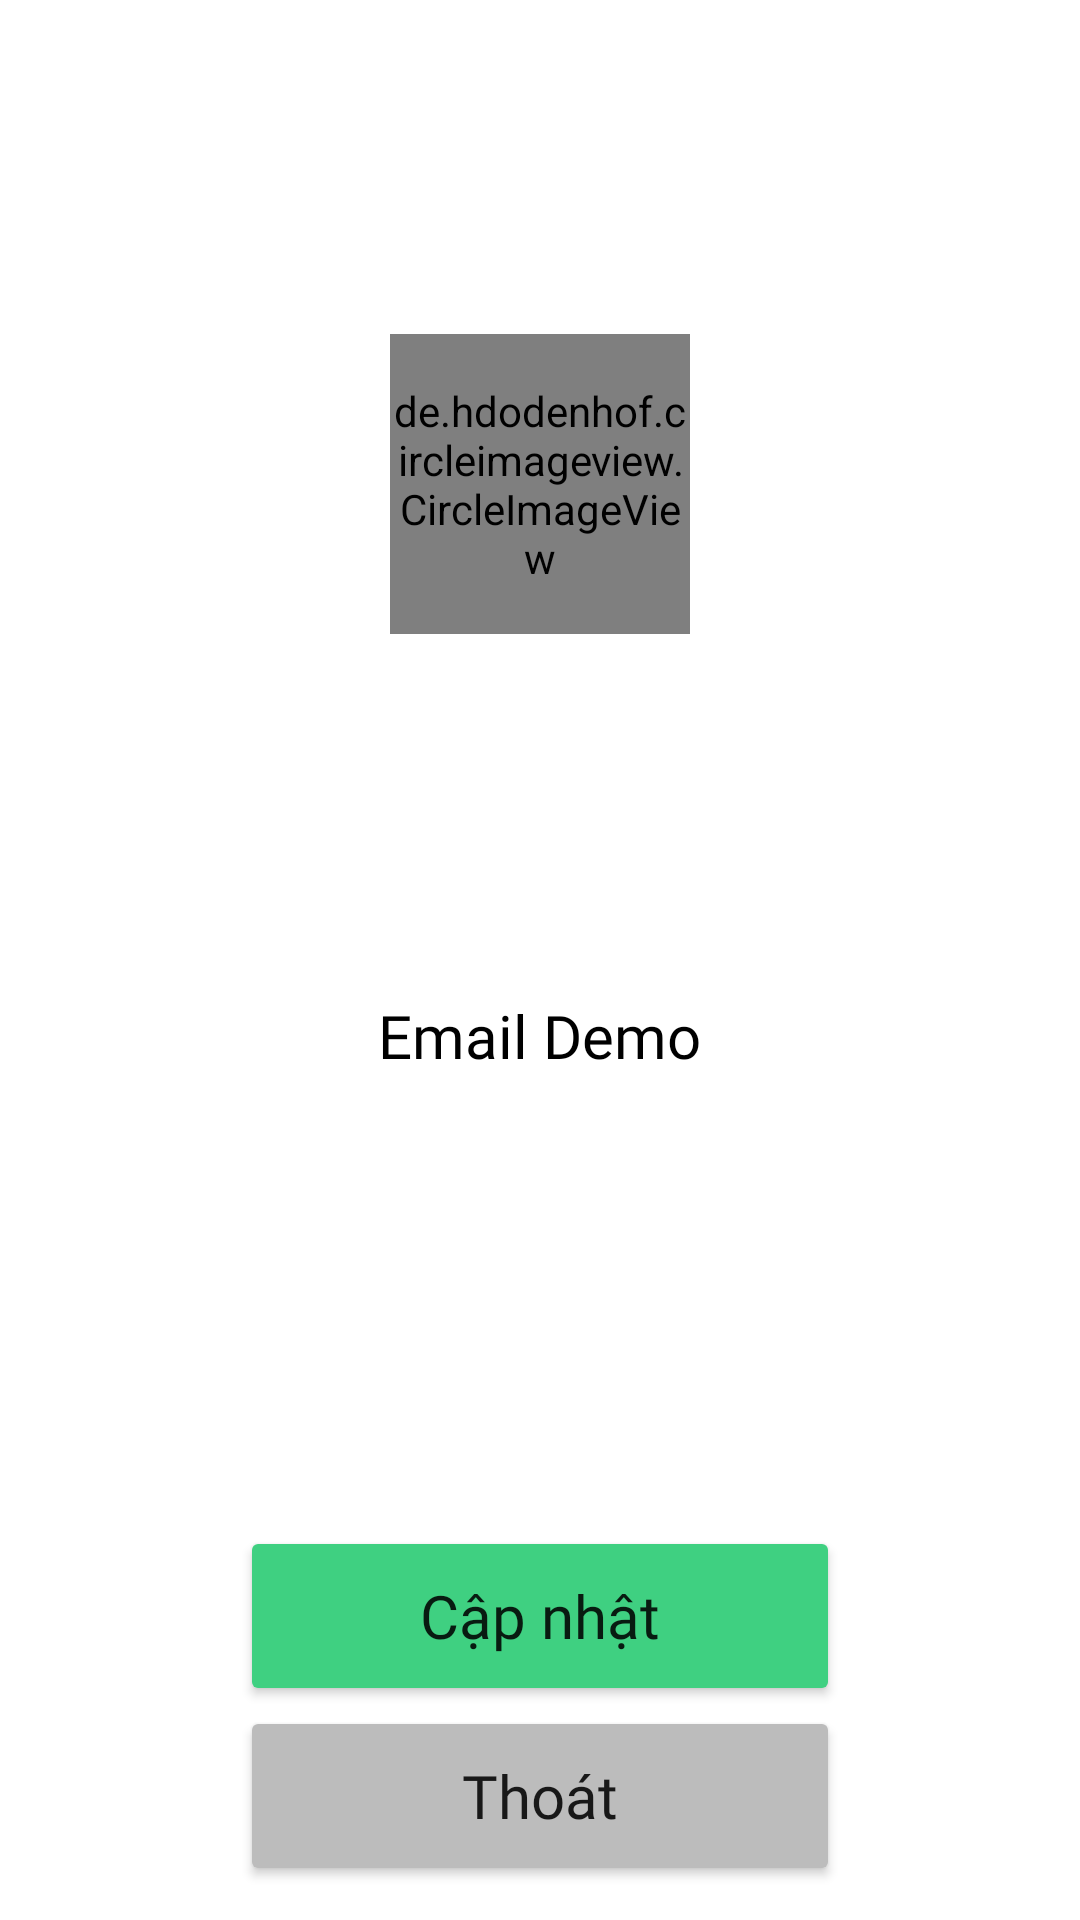

Produce the Android XML layout that renders to this screen, including the resource entries it uses.
<!-- AndroidManifest.xml: application theme Theme.BookingNow -->
<!-- res/layout/activity_my_profile.xml -->
<?xml version="1.0" encoding="utf-8"?>
<LinearLayout xmlns:android="http://schemas.android.com/apk/res/android"
    xmlns:app="http://schemas.android.com/apk/res-auto"
    xmlns:tools="http://schemas.android.com/tools"
    android:layout_width="match_parent"
    android:layout_height="match_parent"
    android:orientation="vertical"
    android:padding="10dp"
    android:gravity="center"
    tools:context=".MyProfile">


    <de.hdodenhof.circleimageview.CircleImageView
        android:layout_marginTop="100dp"
        android:layout_width="100dp"
        android:layout_height="100dp"
        android:src="@drawable/chusan"
        android:id="@+id/img_avatar"
        />

    <TextView
        android:textAllCaps="true"
        android:layout_width="wrap_content"
        android:layout_height="wrap_content"
        android:id="@+id/edt_full_name"
        android:hint=""
        android:textColorHint="@color/black"
        android:fontFamily="@font/avobold"
        android:textSize="30sp"
        android:layout_marginTop="50dp"
        android:gravity="center"
        />

    <TextView
        android:layout_width="wrap_content"
        android:layout_height="wrap_content"
        android:id="@+id/edt_email"
        android:hint="Email Demo"
        android:layout_marginTop="30dp"
        android:textColorHint="@color/black"
        android:gravity="center"
        android:fontFamily="@font/avoitalic"
        android:textSize="20sp"
        />

    <Button
        android:layout_width="200dp"
        android:layout_height="60dp"
        android:id="@+id/btn_update_profile"
        android:text="Cập nhật"
        android:textSize="20sp"
        android:fontFamily="@font/avo"
        android:backgroundTint="@color/main_green"
        android:textAllCaps="false"
        android:layout_marginTop="150dp"
        />

    <Button
        android:id="@+id/btn_exit"
        android:layout_width="200dp"
        android:layout_height="60dp"
        android:textSize="20sp"
        android:fontFamily="@font/avo"
        android:textAllCaps="false"
        android:text="@string/str_thoat"
        android:backgroundTint="@color/btn_orther"
        />


</LinearLayout>
<!-- resources referenced by this layout -->
<resources>
  <color name="black">#FF000000</color>
  <color name="btn_orther">#BCBCBC</color>
  <color name="main_green">#3FD081</color>
  <!-- drawable chusan: png bitmap (drawable, 28431 bytes) -->
  <string name="str_thoat">Thoát</string>
  <style name="Theme.BookingNow" parent="Theme.MaterialComponents.DayNight.NoActionBar">
          
          <item name="colorPrimary">@color/purple_500</item>
          <item name="colorPrimaryVariant">@color/purple_700</item>
          <item name="colorOnPrimary">@color/white</item>
          
          <item name="colorSecondary">@color/teal_200</item>
          <item name="colorSecondaryVariant">@color/teal_700</item>
          <item name="colorOnSecondary">@color/black</item>
          
          <item name="android:statusBarColor" tools:targetApi="l">?attr/colorPrimaryVariant</item>
          
      </style>
  <color name="purple_500">#FF6200EE</color>
  <color name="purple_700">#FF3700B3</color>
  <color name="white">#FFFFFFFF</color>
  <color name="teal_200">#FF03DAC5</color>
  <color name="teal_700">#FF018786</color>
</resources>
